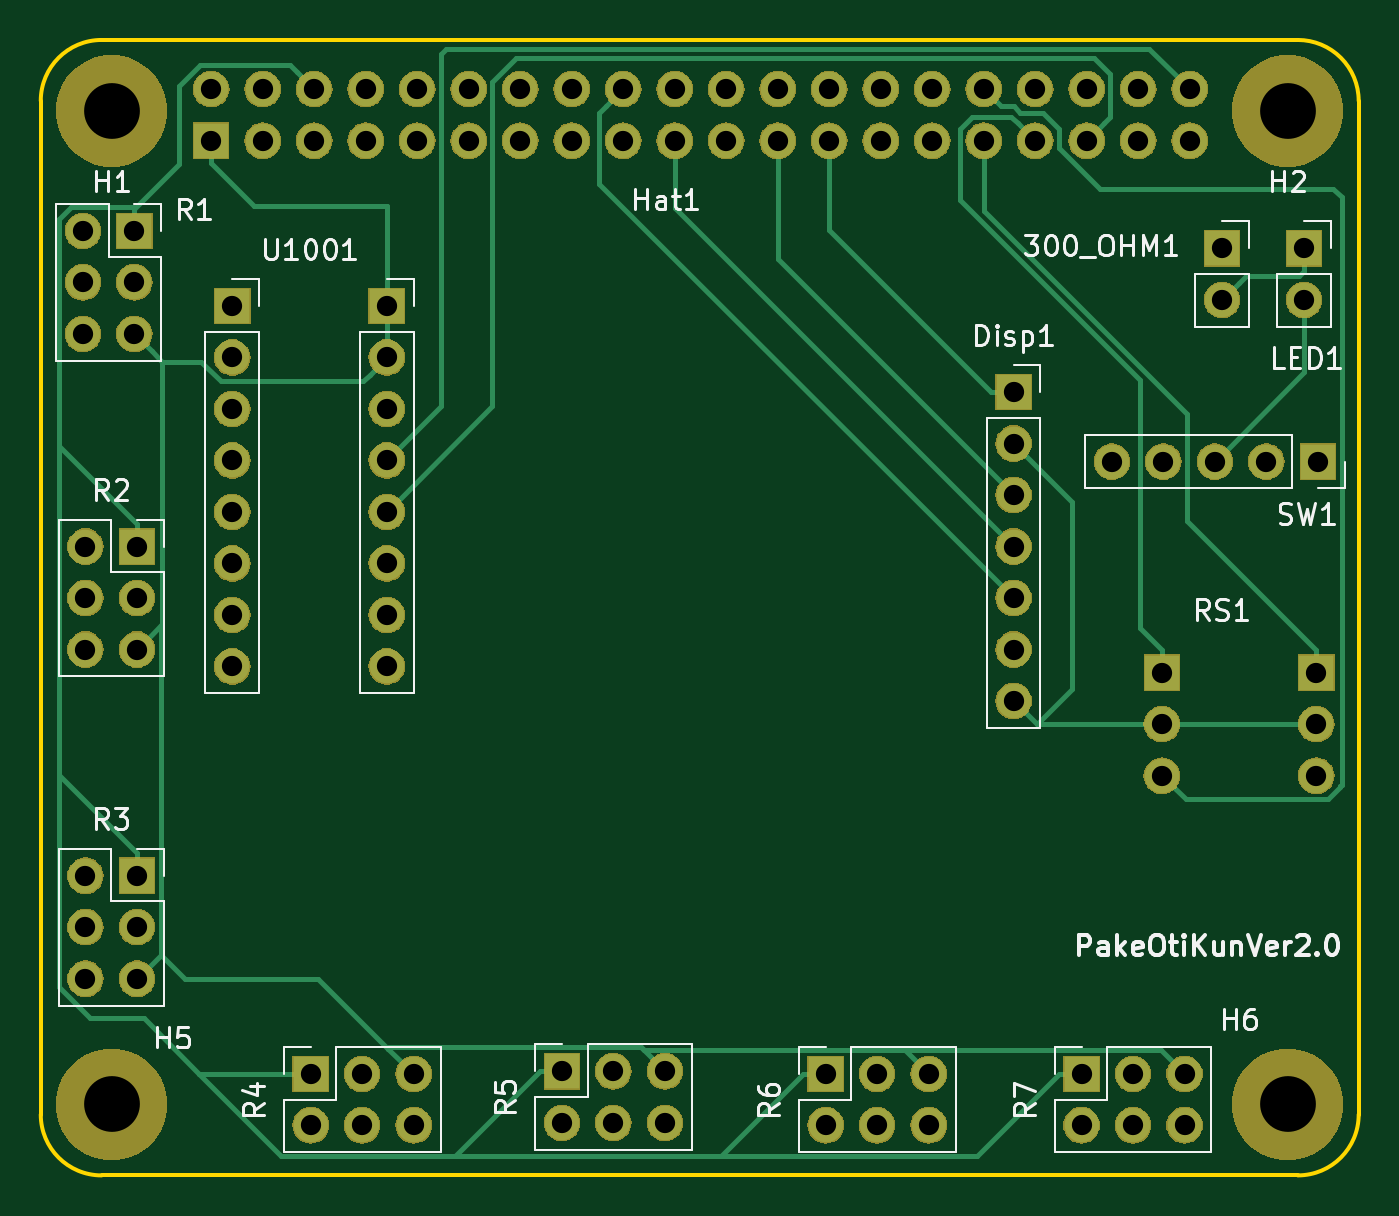
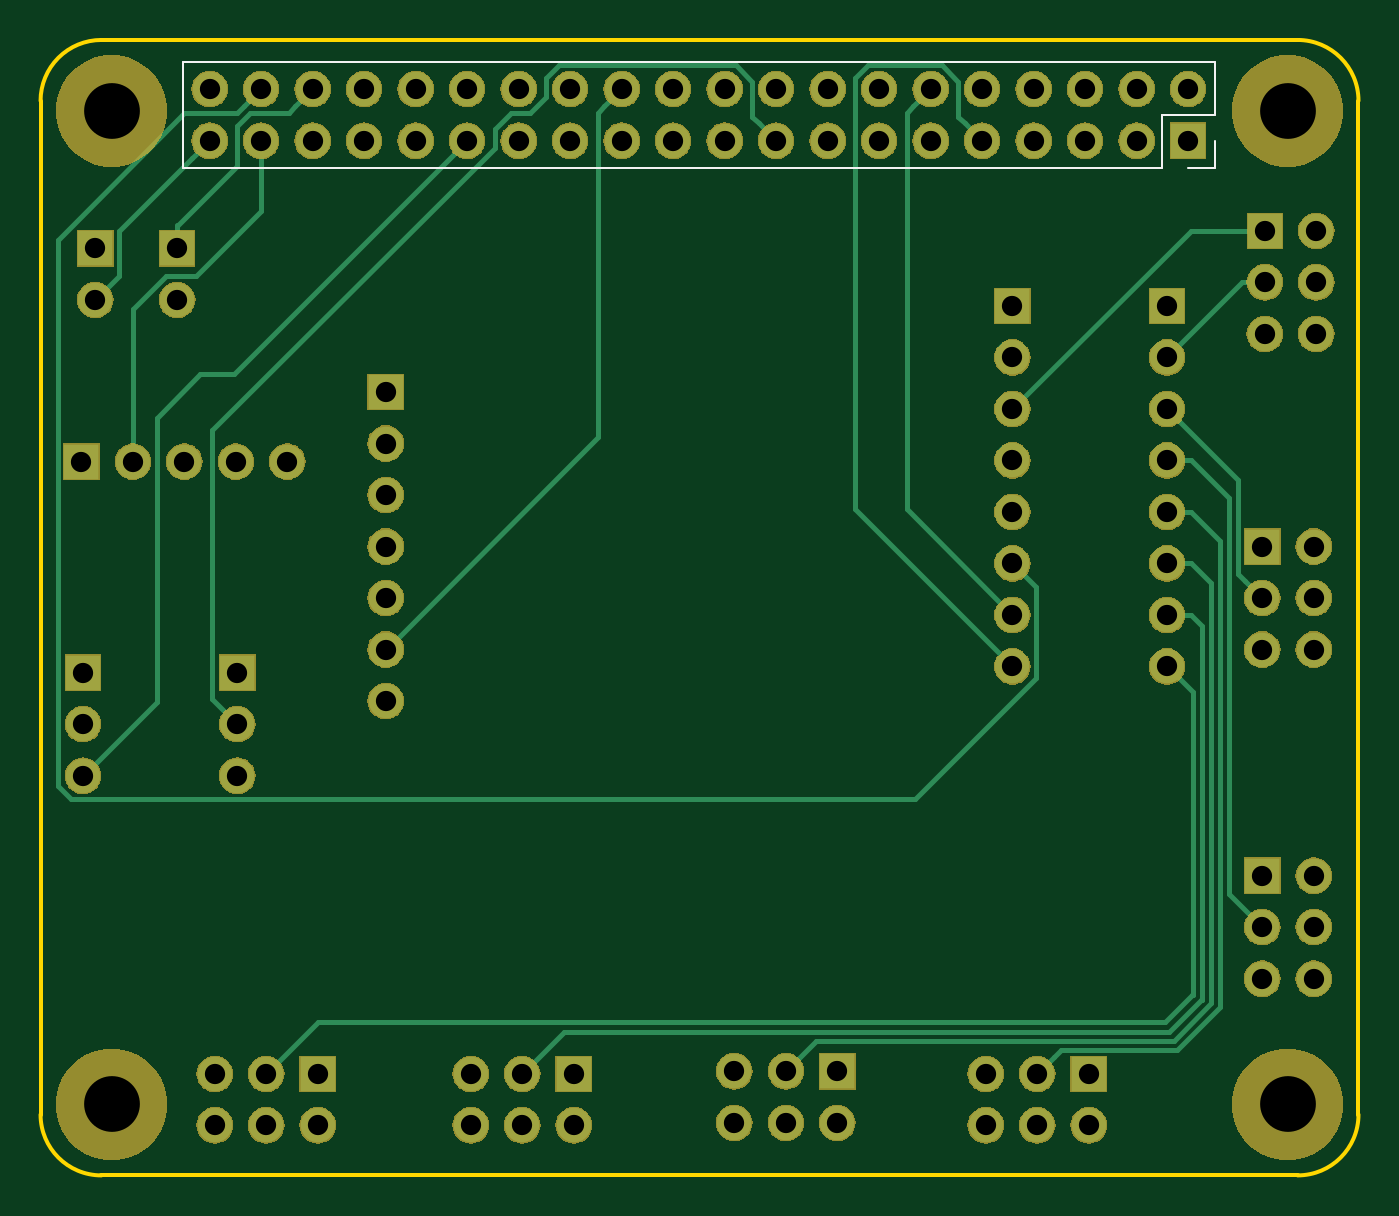
Circuit board: 10 layer files. Board 65.0 x 56.0 mm.
- bottom_copper: PakeOtiKun-B_Cu.gbl (8898 bytes)
- bottom_mask: PakeOtiKun-B_Mask.gbs (134746 bytes)
- paste: PakeOtiKun-B_Paste.gbp (489 bytes)
- bottom_silk: PakeOtiKun-B_SilkS.gbo (914 bytes)
- outline: PakeOtiKun-Edge_Cuts.gm1 (982 bytes)
- top_copper: PakeOtiKun-F_Cu.gtl (10333 bytes)
- top_mask: PakeOtiKun-F_Mask.gts (134746 bytes)
- paste: PakeOtiKun-F_Paste.gtp (489 bytes)
- top_silk: PakeOtiKun-F_SilkS.gto (24746 bytes)
- drill: PakeOtiKun.drl (2390 bytes)

=== bottom_copper: PakeOtiKun-B_Cu.gbl (8898 bytes, source omitted) ===
=== bottom_mask: PakeOtiKun-B_Mask.gbs (134746 bytes, source omitted) ===
=== paste: PakeOtiKun-B_Paste.gbp ===
G04 #@! TF.GenerationSoftware,KiCad,Pcbnew,(5.1.0)-1*
G04 #@! TF.CreationDate,2019-11-17T18:32:19+09:00*
G04 #@! TF.ProjectId,PakeOtiKun,50616b65-4f74-4694-9b75-6e2e6b696361,1*
G04 #@! TF.SameCoordinates,Original*
G04 #@! TF.FileFunction,Paste,Bot*
G04 #@! TF.FilePolarity,Positive*
%FSLAX46Y46*%
G04 Gerber Fmt 4.6, Leading zero omitted, Abs format (unit mm)*
G04 Created by KiCad (PCBNEW (5.1.0)-1) date 2019-11-17 18:32:19*
%MOMM*%
%LPD*%
G04 APERTURE LIST*
G04 APERTURE END LIST*
M02*

=== bottom_silk: PakeOtiKun-B_SilkS.gbo ===
G04 #@! TF.GenerationSoftware,KiCad,Pcbnew,(5.1.0)-1*
G04 #@! TF.CreationDate,2019-11-17T18:32:19+09:00*
G04 #@! TF.ProjectId,PakeOtiKun,50616b65-4f74-4694-9b75-6e2e6b696361,1*
G04 #@! TF.SameCoordinates,Original*
G04 #@! TF.FileFunction,Legend,Bot*
G04 #@! TF.FilePolarity,Positive*
%FSLAX46Y46*%
G04 Gerber Fmt 4.6, Leading zero omitted, Abs format (unit mm)*
G04 Created by KiCad (PCBNEW (5.1.0)-1) date 2019-11-17 18:32:19*
%MOMM*%
%LPD*%
G04 APERTURE LIST*
%ADD10C,0.120000*%
G04 APERTURE END LIST*
D10*
X162493000Y-71847400D02*
X162493000Y-77047400D01*
X114173000Y-77047400D02*
X162493000Y-77047400D01*
X111573000Y-77047400D02*
X112903000Y-77047400D01*
X111573000Y-75717400D02*
X111573000Y-77047400D01*
X114173000Y-74447400D02*
X114173000Y-77047400D01*
X111573000Y-74447400D02*
X114173000Y-74447400D01*
X111573000Y-71847400D02*
X111573000Y-74447400D01*
X111573000Y-71847400D02*
X162493000Y-71847400D01*
M02*

=== outline: PakeOtiKun-Edge_Cuts.gm1 ===
G04 #@! TF.GenerationSoftware,KiCad,Pcbnew,(5.1.0)-1*
G04 #@! TF.CreationDate,2019-11-17T18:32:19+09:00*
G04 #@! TF.ProjectId,PakeOtiKun,50616b65-4f74-4694-9b75-6e2e6b696361,1*
G04 #@! TF.SameCoordinates,Original*
G04 #@! TF.FileFunction,Profile,NP*
%FSLAX46Y46*%
G04 Gerber Fmt 4.6, Leading zero omitted, Abs format (unit mm)*
G04 Created by KiCad (PCBNEW (5.1.0)-1) date 2019-11-17 18:32:19*
%MOMM*%
%LPD*%
G04 APERTURE LIST*
%ADD10C,0.200000*%
G04 APERTURE END LIST*
D10*
X104500000Y-73750000D02*
X104500000Y-123750000D01*
X169500000Y-73750000D02*
X169500000Y-123750000D01*
X104500000Y-73750000D02*
G75*
G02X107500000Y-70750000I3000000J0D01*
G01*
X166500000Y-70750000D02*
G75*
G02X169500000Y-73750000I0J-3000000D01*
G01*
X166500000Y-70750000D02*
X107500000Y-70750000D01*
X169500000Y-123750000D02*
G75*
G02X166500000Y-126750000I-3000000J0D01*
G01*
X107500000Y-126750000D02*
X166500000Y-126750000D01*
X107500000Y-126750000D02*
G75*
G02X104500000Y-123750000I0J3000000D01*
G01*
M02*

=== top_copper: PakeOtiKun-F_Cu.gtl (10333 bytes, source omitted) ===
=== top_mask: PakeOtiKun-F_Mask.gts (134746 bytes, source omitted) ===
=== paste: PakeOtiKun-F_Paste.gtp ===
G04 #@! TF.GenerationSoftware,KiCad,Pcbnew,(5.1.0)-1*
G04 #@! TF.CreationDate,2019-11-17T18:32:19+09:00*
G04 #@! TF.ProjectId,PakeOtiKun,50616b65-4f74-4694-9b75-6e2e6b696361,1*
G04 #@! TF.SameCoordinates,Original*
G04 #@! TF.FileFunction,Paste,Top*
G04 #@! TF.FilePolarity,Positive*
%FSLAX46Y46*%
G04 Gerber Fmt 4.6, Leading zero omitted, Abs format (unit mm)*
G04 Created by KiCad (PCBNEW (5.1.0)-1) date 2019-11-17 18:32:19*
%MOMM*%
%LPD*%
G04 APERTURE LIST*
G04 APERTURE END LIST*
M02*

=== top_silk: PakeOtiKun-F_SilkS.gto (24746 bytes, source omitted) ===
=== drill: PakeOtiKun.drl ===
M48
; DRILL file {KiCad (5.1.0)-1} date 2019/11/17 18:32:22
; FORMAT={-:-/ absolute / metric / decimal}
; #@! TF.CreationDate,2019-11-17T18:32:22+09:00
; #@! TF.GenerationSoftware,Kicad,Pcbnew,(5.1.0)-1
FMAT,2
METRIC
T1C1.000
T2C2.750
%
G90
G05
T1
X162.763Y-81.026
X162.763Y-83.566
X117.805Y-121.742
X117.805Y-124.282
X120.345Y-121.742
X120.345Y-124.282
X122.885Y-121.742
X122.885Y-124.282
X159.791Y-101.956
X159.791Y-104.496
X159.791Y-107.036
X167.411Y-101.956
X167.411Y-104.496
X167.411Y-107.036
X166.802Y-81.026
X166.802Y-83.566
X143.205Y-121.742
X143.205Y-124.282
X145.745Y-121.742
X145.745Y-124.282
X148.285Y-121.742
X148.285Y-124.282
X106.578Y-80.162
X106.578Y-82.702
X106.578Y-85.242
X109.118Y-80.162
X109.118Y-82.702
X109.118Y-85.242
X106.705Y-95.733
X106.705Y-98.273
X106.705Y-100.813
X109.245Y-95.733
X109.245Y-98.273
X109.245Y-100.813
X112.903Y-73.177
X112.903Y-75.717
X115.443Y-73.177
X115.443Y-75.717
X117.983Y-73.177
X117.983Y-75.717
X120.523Y-73.177
X120.523Y-75.717
X123.063Y-73.177
X123.063Y-75.717
X125.603Y-73.177
X125.603Y-75.717
X128.143Y-73.177
X128.143Y-75.717
X130.683Y-73.177
X130.683Y-75.717
X133.223Y-73.177
X133.223Y-75.717
X135.763Y-73.177
X135.763Y-75.717
X138.303Y-73.177
X138.303Y-75.717
X140.843Y-73.177
X140.843Y-75.717
X143.383Y-73.177
X143.383Y-75.717
X145.923Y-73.177
X145.923Y-75.717
X148.463Y-73.177
X148.463Y-75.717
X151.003Y-73.177
X151.003Y-75.717
X153.543Y-73.177
X153.543Y-75.717
X156.083Y-73.177
X156.083Y-75.717
X158.623Y-73.177
X158.623Y-75.717
X161.163Y-73.177
X161.163Y-75.717
X152.476Y-88.113
X152.476Y-90.653
X152.476Y-93.193
X152.476Y-95.733
X152.476Y-98.273
X152.476Y-100.813
X152.476Y-103.353
X106.705Y-111.963
X106.705Y-114.503
X106.705Y-117.043
X109.245Y-111.963
X109.245Y-114.503
X109.245Y-117.043
X157.328Y-91.542
X159.868Y-91.542
X162.408Y-91.542
X164.948Y-91.542
X167.488Y-91.542
X113.944Y-83.871
X113.944Y-86.411
X113.944Y-88.951
X113.944Y-91.491
X113.944Y-94.031
X113.944Y-96.571
X113.944Y-99.111
X113.944Y-101.651
X121.564Y-83.871
X121.564Y-86.411
X121.564Y-88.951
X121.564Y-91.491
X121.564Y-94.031
X121.564Y-96.571
X121.564Y-99.111
X121.564Y-101.651
X130.2Y-121.615
X130.2Y-124.155
X132.74Y-121.615
X132.74Y-124.155
X135.28Y-121.615
X135.28Y-124.155
X155.829Y-121.742
X155.829Y-124.282
X158.369Y-121.742
X158.369Y-124.282
X160.909Y-121.742
X160.909Y-124.282
T2
X166.0Y-74.25
X166.0Y-123.25
X108.0Y-74.25
X108.0Y-123.25
T0
M30

